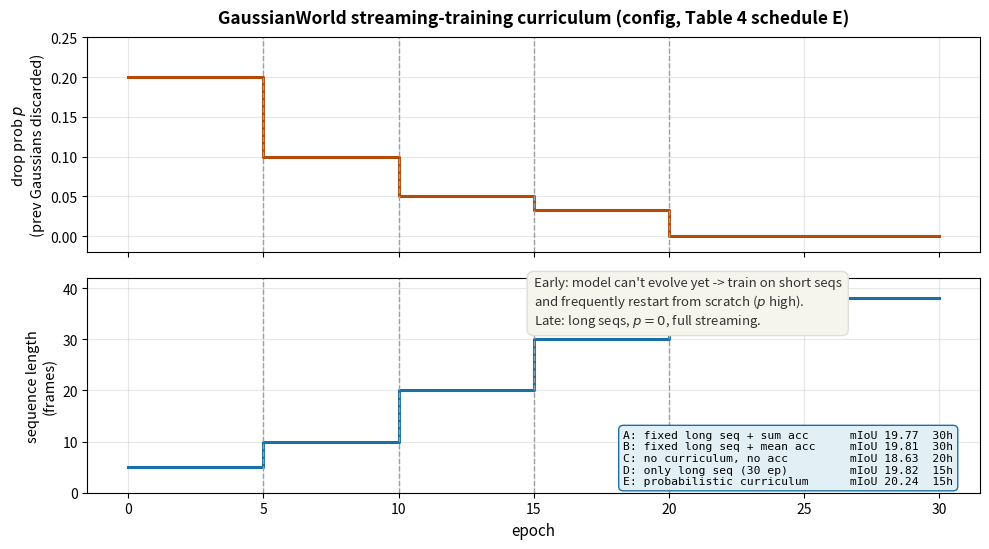

This figure's Python source: (Note: this script raises an exception after producing the figure.)
"""Self-drawn: GaussianWorld streaming-training curriculum (Table 4, config
nusc_surroundocc_stream.py). p = probability of dropping previous-frame
Gaussians; seq length grows 5 -> 38 over 30 epochs. Schedule E (probabilistic)
wins over fixed schedules A-D.
"""
import matplotlib
matplotlib.use("Agg")
import matplotlib.pyplot as plt
import numpy as np

plt.rcParams["font.family"] = "sans-serif"
plt.rcParams["axes.unicode_minus"] = False

p_sched = [(0.2, 5), (0.1, 5), (0.05, 5), (0.033, 5), (0.0, 10)]
l_sched = [(5, 5), (10, 5), (20, 5), (30, 5), (38, 10)]

ep = np.arange(31)
p = np.zeros(31); sl = np.zeros(31)
start = 0
for (pv, n), (lv, _) in zip(p_sched, l_sched):
    p[start:start + n + 1] = pv
    sl[start:start + n + 1] = lv
    start += n

fig, (a1, a2) = plt.subplots(2, 1, figsize=(10, 5.6), sharex=True)
a1.step(ep, p, where="post", lw=2.2, color="#b34a06")
a1.set_ylabel("drop prob $p$\n(prev Gaussians discarded)", fontsize=10.5)
a1.set_ylim(-0.02, 0.25)
a1.set_title("GaussianWorld streaming-training curriculum (config, Table 4 schedule E)",
             fontsize=12.5, weight="bold", pad=10)
a1.grid(alpha=0.3)

a2.step(ep, sl, where="post", lw=2.2, color="#1a6fa3")
a2.set_ylabel("sequence length\n(frames)", fontsize=10.5)
a2.set_xlabel("epoch", fontsize=11)
a2.set_ylim(0, 42)
a2.set_xticks([0, 5, 10, 15, 20, 25, 30])
a2.grid(alpha=0.3)
for x in [5, 10, 15, 20]:
    a1.axvline(x, ls="--", c="#9aa0a8", lw=1)
    a2.axvline(x, ls="--", c="#9aa0a8", lw=1)

a2.text(15, 33, "Early: model can't evolve yet -> train on short seqs\n"
                "and frequently restart from scratch ($p$ high).\n"
                "Late: long seqs, $p=0$, full streaming.",
         fontsize=9.5, style="italic", color="#333333",
         bbox=dict(fc="#f5f4ed", ec="#deddd8", boxstyle="round,pad=0.5"))

# inset: table 4 comparison
tbl = (("A: fixed long seq + sum acc", "19.77", "30h"),
       ("B: fixed long seq + mean acc", "19.81", "30h"),
       ("C: no curriculum, no acc", "18.63", "20h"),
       ("D: only long seq (30 ep)", "19.82", "15h"),
       ("E: probabilistic curriculum", "20.24", "15h"))
t = a2.text(0.97, 0.03, "\n".join(f"{r[0]:<32s} mIoU {r[1]}  {r[2]}" for r in tbl),
            transform=a2.transAxes, ha="right", va="bottom", fontsize=8.2,
            family="monospace", bbox=dict(fc="#e2eff5", ec="#1a6fa3", boxstyle="round,pad=0.4"))
plt.tight_layout()
plt.savefig("/home/hatch/workspace/your_files/paper-xray-100/papers/043-WM-gaussianworld/fig-curriculum.png",
            dpi=150, bbox_inches="tight")
print("saved fig-curriculum.png")
